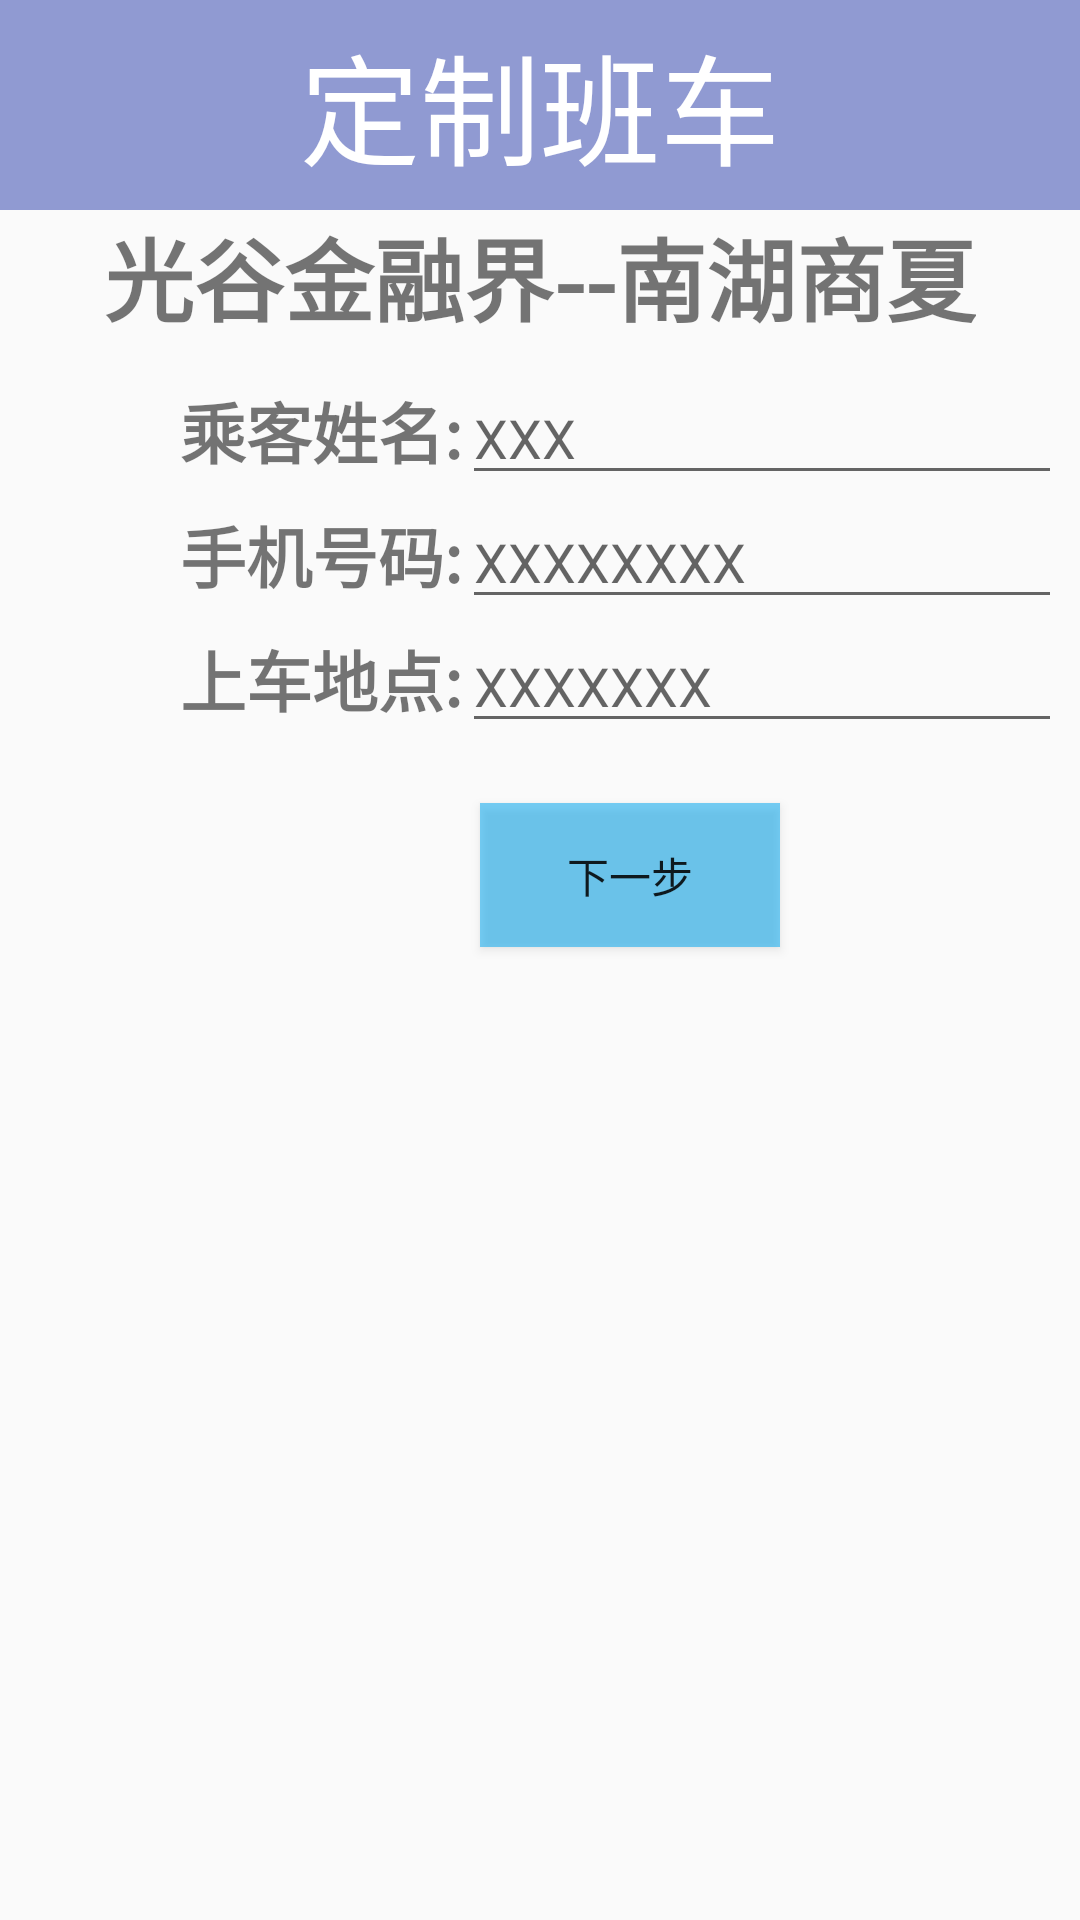

Layout XML and referenced resources for this Android screen:
<!-- AndroidManifest.xml: application theme AppTheme -->
<!-- res/layout/pro6_3.xml -->
<?xml version="1.0" encoding="utf-8"?>

<LinearLayout xmlns:android="http://schemas.android.com/apk/res/android"
    android:layout_width="match_parent"
    android:layout_height="match_parent"
    android:orientation="vertical">

    <RelativeLayout
        android:layout_width="match_parent"
        android:layout_height="wrap_content"
        android:background="#8F3F51B5">

        <ImageView
            android:layout_width="50dp"
            android:layout_height="50dp"
            android:src="@drawable/ic_keyboard_arrow_left_black_24dp"
            android:layout_margin="10dp"/>


        <TextView
            android:layout_width="wrap_content"
            android:layout_height="wrap_content"
            android:layout_centerInParent="true"
            android:text="定制班车"
            android:textColor="#fff"
            android:textSize="40sp"/>

    </RelativeLayout>

    <LinearLayout
        android:layout_width="match_parent"
        android:layout_height="wrap_content"
        android:gravity="center">

        <TextView
            android:layout_width="wrap_content"
            android:layout_height="wrap_content"
            android:text="光谷金融界--南湖商夏"
            android:textSize="30sp"
            android:textStyle="bold"/>

    </LinearLayout>

    <LinearLayout
        android:layout_width="match_parent"
        android:layout_height="match_parent"
        android:layout_marginLeft="60dp"
        android:layout_marginTop="10dp"
        android:orientation="vertical">


        <LinearLayout
            android:layout_width="match_parent"
            android:layout_height="wrap_content">

            <TextView
                android:layout_width="wrap_content"
                android:layout_height="wrap_content"
                android:text="乘客姓名:"
                android:textSize="22sp"
                android:textStyle="bold"/>

            <EditText
                android:id="@+id/edt_pro6_3_name"
                android:layout_width="200dp"
                android:layout_height="wrap_content"
                android:hint="XXX"
                android:imeOptions="actionNext"/>
        </LinearLayout>

        <LinearLayout
            android:layout_width="match_parent"
            android:layout_height="wrap_content">


            <TextView
                android:layout_width="wrap_content"
                android:layout_height="wrap_content"
                android:text="手机号码:"
                android:textSize="22sp"
                android:textStyle="bold"/>

            <EditText
                android:id="@+id/edt_pro6_3_phone"
                android:layout_width="200dp"
                android:layout_height="wrap_content"
                android:hint="XXXXXXXX"
                android:imeOptions="actionNext"/>
        </LinearLayout>



        <LinearLayout
            android:layout_width="match_parent"
            android:layout_height="wrap_content">

            <TextView
                android:layout_width="wrap_content"
                android:layout_height="wrap_content"
                android:text="上车地点:"
                android:textSize="22sp"
                android:textStyle="bold"/>

            <EditText
                android:id="@+id/edt_pro6_3_place"
                android:layout_width="200dp"
                android:layout_height="wrap_content"
                android:imeOptions="actionDone"
                android:hint="XXXXXXX   "/>


        </LinearLayout>




        <RelativeLayout
            android:layout_width="match_parent"
            android:layout_height="wrap_content">

            <Button
                android:id="@+id/btn_pro6_next3"
                android:layout_width="100dp"
                android:layout_height="wrap_content"
                android:text="下一步"
                android:background="#8603A9F4"
                android:layout_marginTop="40dp"
                android:layout_centerInParent="true"/>


        </RelativeLayout>



    </LinearLayout>




</LinearLayout>
<!-- resources referenced by this layout -->
<resources>
  <style name="AppTheme" parent="Theme.AppCompat.Light.NoActionBar">
          
          <item name="colorPrimary">@color/colorPrimary</item>
          <item name="colorPrimaryDark">@color/colorPrimaryDark</item>
          <item name="colorAccent">@color/colorAccent</item>
      </style>
  <!-- not gathered from this repository: default colours our renderer supplied (Android Studio template values) -->
  <color name="colorPrimary">#FF6200EE</color>
  <color name="colorPrimaryDark">#FF3700B3</color>
  <color name="colorAccent">#FF03DAC5</color>
</resources>
